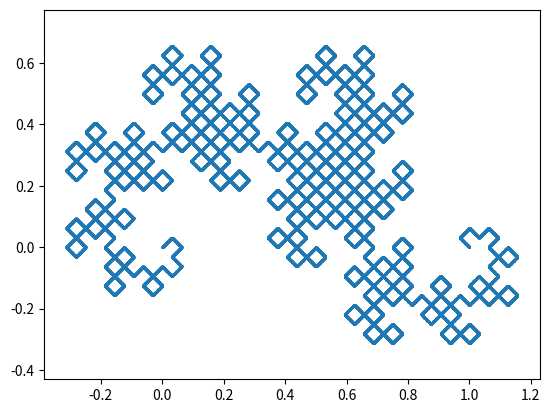

The script that saved this image:
import matplotlib.pyplot as plt
import numpy as np


def transform_point(point, scale, rotation, shift):
    """
    Apply scale, rotation, and shift to a 2D point.

    :param point: The point to transform.
    :param scale: Scaling factor.
    :param rotation_radians: Rotation angle in radians.
    :param shift: Shift vector.
    :return: Transformed point.
    """
    rotation_matrix = np.array(
        [
            [np.cos(rotation), -np.sin(rotation)],
            [np.sin(rotation), np.cos(rotation)],
        ]
    )

    scaled_rotation_matrix = scale * rotation_matrix

    transformed_point = scaled_rotation_matrix @ point + shift
    return transformed_point


def naive_iterated_function_system(functions, initial_points, iterations):
    """
    :param functions: List of functions, each accepting a point as argument.
    :param initial_points: Initial set of points to transform.
    :param iterations: Number of iterations to apply the transformations.
    :return: Final set of points after all transformations.
    """
    points = initial_points
    for _ in range(iterations):
        new_points = []
        for func in functions:
            for point in points:
                new_points.append(func(point))
        points = new_points
    return points


if __name__ == "__main__":
    # Initial space - a line segment
    horizontal_line = np.array([[x, 0] for x in np.linspace(0, 1, 100)])
    vertical_line = np.array([[0, y] for y in np.linspace(0, 1, 100)])

    # Initial space - a square
    square = np.array(
        [[x, y] for x in np.linspace(0, 1, 100) for y in np.linspace(0, 1, 100)]
    )

    # Iterated function systems
    antlers = [
        lambda p: transform_point(p, 0.5, 0, [0, 0]),
        lambda p: transform_point(p, 0.5, np.pi / 4, [0, 1 / 2]),
        lambda p: transform_point(p, 0.5, -np.pi / 4, [0, 1 / 2]),
    ]

    dragon_curve = [
        lambda p: transform_point(p, 1 / np.sqrt(2), np.pi / 4, [0, 0]),
        lambda p: transform_point(p, 1 / np.sqrt(2), 3 * np.pi / 4, [1, 0]),
    ]

    # Example 1: Antlers
    # iterations = 5
    # final_points = iterated_function_system(antlers, vertical_line, iterations)

    # Example 2: Dragon curve
    iterations = 9
    final_points = naive_iterated_function_system(
        dragon_curve, horizontal_line, iterations
    )

    plt.scatter([p[0] for p in final_points], [p[1] for p in final_points], s=1)
    plt.axis("equal")
    plt.show()
